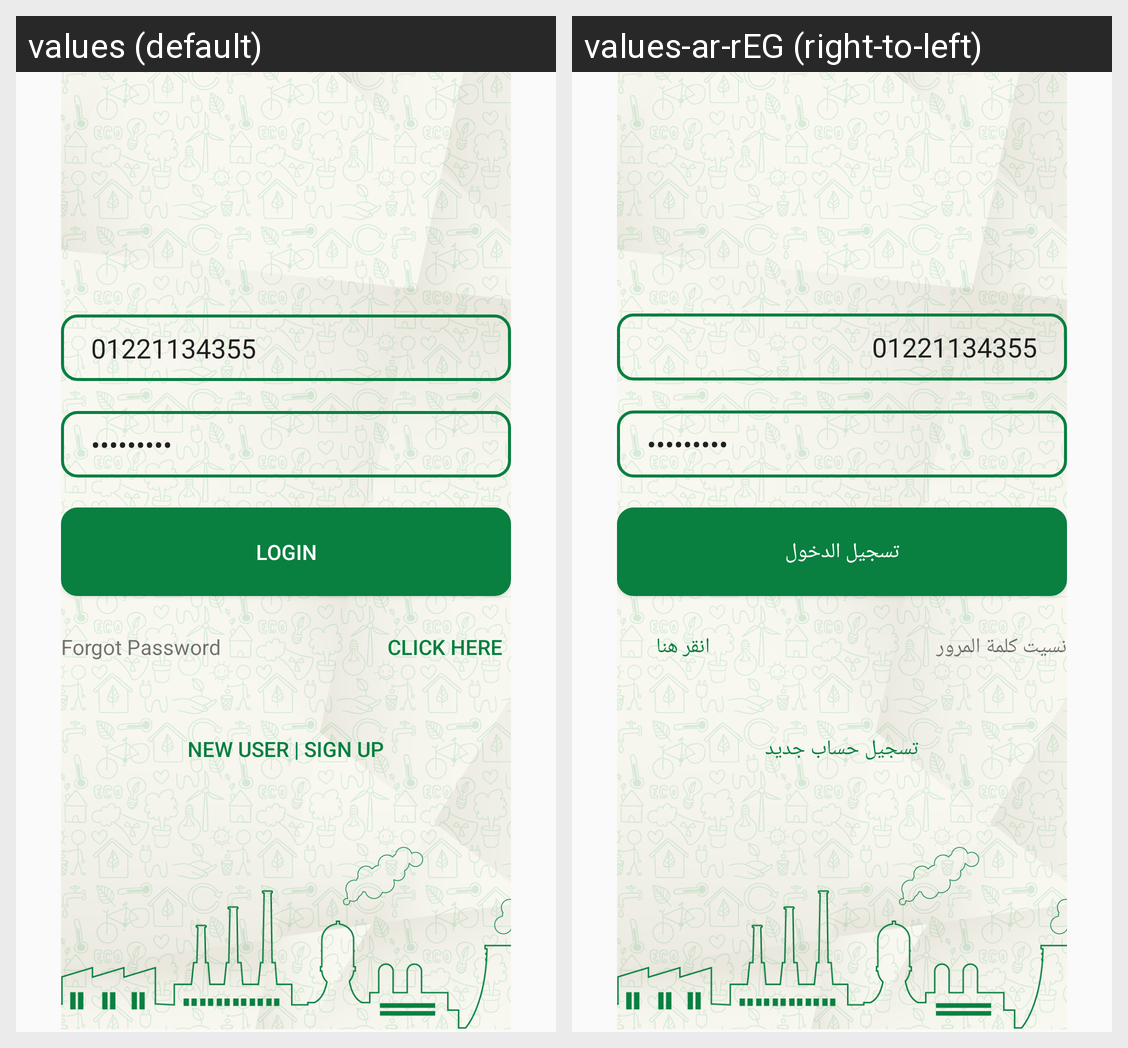

Translations of the strings shown on this Android screen, per locale in the grid:
Android screen res/layout/activity_login.xml rendered under 2 locales, left to right: values (default), values-ar-rEG (right-to-left). Device: Nexus 5 (rendered at 1080×1920; each locale shown at half size, 540×960, under a caption strip naming it); theme AppTheme.
Strings drawn on this screen, with the default value and each locale's value (text and hints the layout hard-codes, and strings that could not be matched under every locale, appear in the picture but are not listed):

button_login
  values: Login
  values-ar-rEG: تسجيل الدخول

forgotPassword_header
  values: Forgot Password
  values-ar-rEG: نسيت كلمة المرور

button_clickHere
  values: Click Here
  values-ar-rEG: انقر هنا

button_newUser
  values: New user | Sign up
  values-ar-rEG: تسجيل حساب جديد
